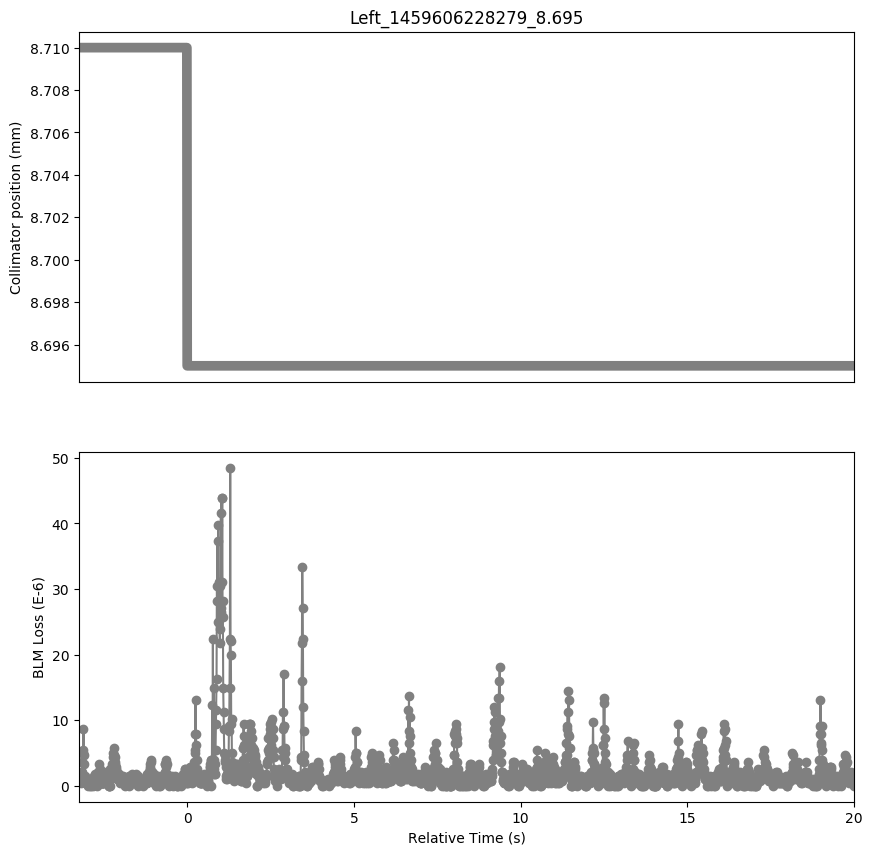

The file beside this chart, header and first rows:
Timestamp, position, BLMTI.04R2.B1I10_TCLIA.4R2
1459606225040, 8.71, 1.0859999999999999e-06
1459606225050, 8.71, 2.1719999999999997e-06
1459606225060, 8.71, 1.0859999999999999e-06
1459606225070, 8.71, 1.4480000000000002e-06
1459606225080, 8.71, 1.81e-06
1459606225090, 8.71, 3.6200000000000004e-07
1459606225100, 8.71, 1.4480000000000002e-06
1459606225110, 8.71, 1.0859999999999999e-06
1459606225120, 8.71, 1.0859999999999999e-06
1459606225130, 8.71, 2.1719999999999997e-06
1459606225140, 8.71, 3.62e-06
1459606225150, 8.71, 5.0680000000000004e-06
1459606225160, 8.71, 5.43e-06
1459606225170, 8.71, 8.687999999999999e-06
1459606225180, 8.71, 4.706e-06
1459606225190, 8.71, 3.258e-06
1459606225200, 8.71, 1.0859999999999999e-06
1459606225210, 8.71, 1.4480000000000002e-06
1459606225220, 8.71, 7.240000000000001e-07
1459606225230, 8.71, 3.6200000000000004e-07
1459606225240, 8.71, 3.6200000000000004e-07
1459606225250, 8.71, 7.240000000000001e-07
1459606225260, 8.71, 1.0859999999999999e-06
1459606225270, 8.71, 3.6200000000000004e-07
1459606225280, 8.71, 3.6200000000000004e-07
1459606225290, 8.71, 3.6200000000000004e-07
1459606225300, 8.71, 7.240000000000001e-07
1459606225310, 8.71, 0.0
1459606225320, 8.71, 7.240000000000001e-07
1459606225330, 8.71, 7.240000000000001e-07
1459606225340, 8.71, 7.240000000000001e-07
1459606225350, 8.71, 7.240000000000001e-07
1459606225360, 8.71, 7.240000000000001e-07
1459606225370, 8.71, 0.0
1459606225380, 8.71, 7.240000000000001e-07
1459606225390, 8.71, 3.6200000000000004e-07
1459606225400, 8.71, 1.0859999999999999e-06
1459606225410, 8.71, 0.0
1459606225420, 8.71, 7.240000000000001e-07
1459606225430, 8.71, 3.6200000000000004e-07
1459606225440, 8.71, 7.240000000000001e-07
1459606225450, 8.71, 0.0
1459606225460, 8.71, 7.240000000000001e-07
1459606225470, 8.71, 7.240000000000001e-07
1459606225480, 8.71, 1.0859999999999999e-06
1459606225490, 8.71, 1.4480000000000002e-06
1459606225500, 8.71, 1.0859999999999999e-06
1459606225510, 8.71, 1.81e-06
1459606225520, 8.71, 1.0859999999999999e-06
1459606225530, 8.71, 1.0859999999999999e-06
1459606225540, 8.71, 7.240000000000001e-07
1459606225550, 8.71, 7.240000000000001e-07
1459606225560, 8.71, 3.6200000000000004e-07
1459606225570, 8.71, 7.240000000000001e-07
1459606225580, 8.71, 0.0
1459606225590, 8.71, 7.240000000000001e-07
1459606225600, 8.71, 1.0859999999999999e-06
1459606225610, 8.71, 1.81e-06
1459606225620, 8.71, 2.1719999999999997e-06
1459606225630, 8.71, 2.1719999999999997e-06
... 2,265 more rows
